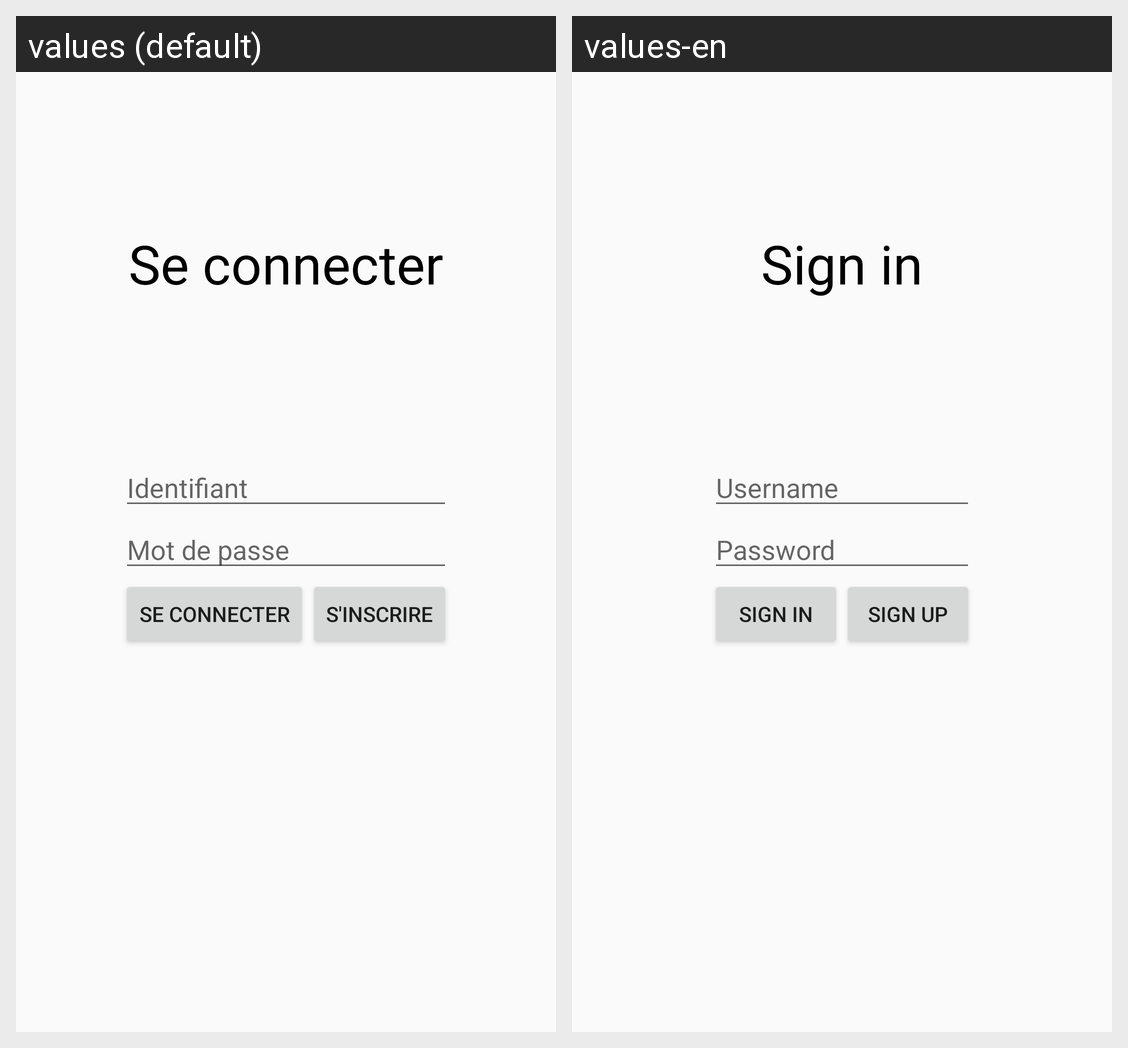

The Android screen above is rendered under two locales of the same app. Produce the string resources it draws, with the default and per-locale values.
Android screen res/layout/activity_signin.xml rendered under 2 locales, left to right: values (default), values-en. Device: Nexus 5 (rendered at 1080×1920; each locale shown at half size, 540×960, under a caption strip naming it); theme AppTheme.
Strings drawn on this screen, with the default value and each locale's value (text and hints the layout hard-codes, and strings that could not be matched under every locale, appear in the picture but are not listed):

username_hint
  values: Identifiant
  values-en: Username

password_hint
  values: Mot de passe
  values-en: Password

sign_in
  values: Se connecter
  values-en: Sign in

sign_up
  values: S'inscrire
  values-en: Sign up
